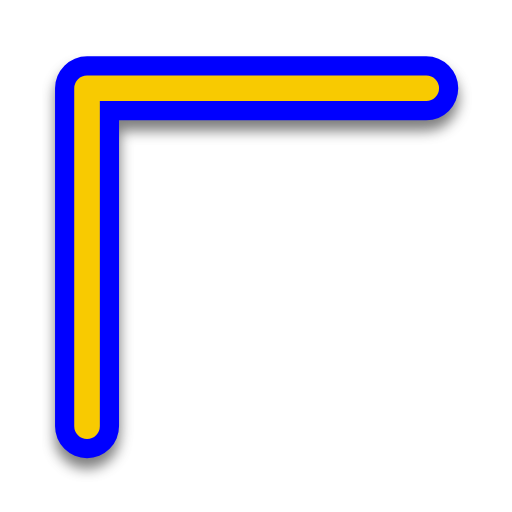
t = 0.00 s
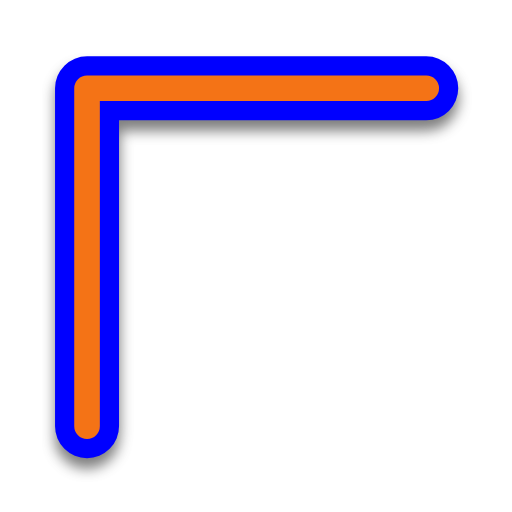
t = 0.31 s
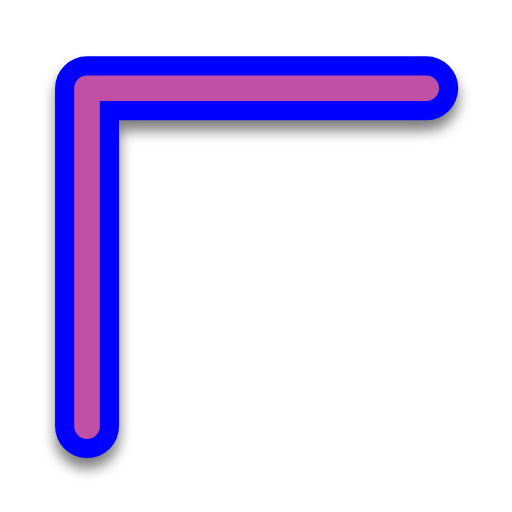
t = 0.63 s
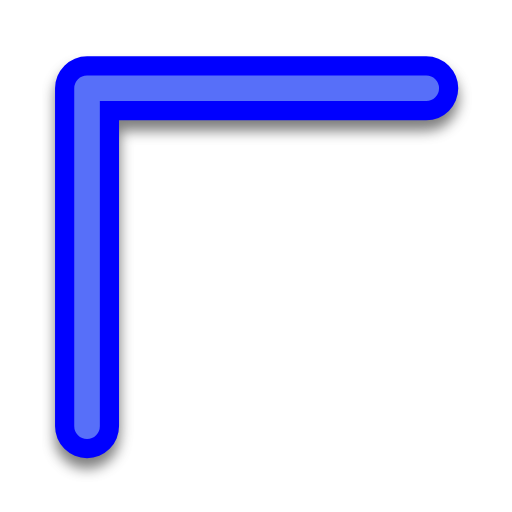
t = 0.88 s
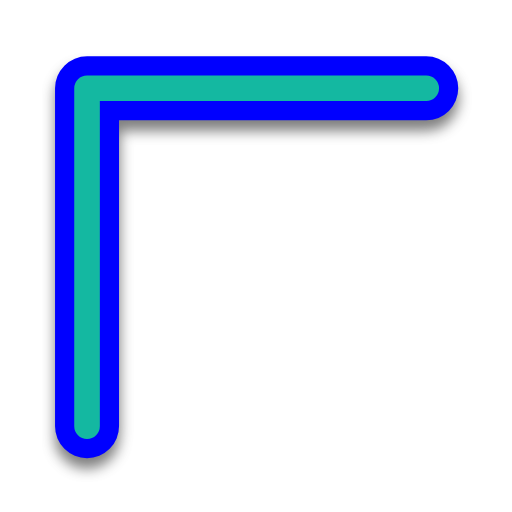
t = 1.19 s
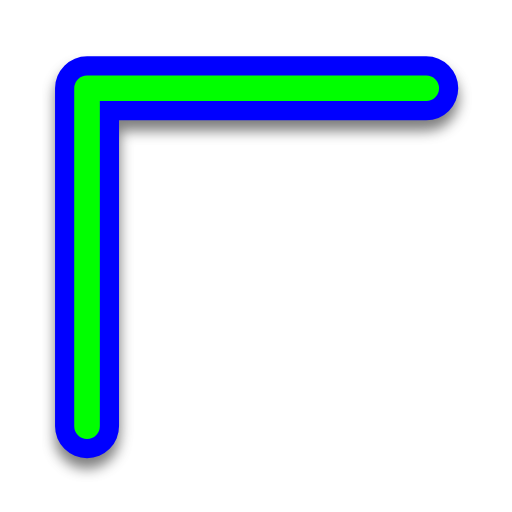
t = 1.50 s

The animated SVG that drew these frames (rendered in a browser with its animation timeline set to each time). Animation: 1 SMIL element (animate=1); one cycle of 1.50 s.

<svg width="200" height="200" viewBox="0 0 200 200" fill="none" xmlns="http://www.w3.org/2000/svg">
    <g filter="url(#filter0_d)">
        <path d="M34 166.5V34.5H166.5" stroke="#0000FF" stroke-width="25" stroke-linecap="round"
            stroke-linejoin="round" />
    </g>
    <path d="M34 166.5V34.5H166.5" stroke="#00FF00" stroke-width="10" stroke-linecap="round" stroke-linejoin="round">
        <animate attributeName="stroke" values="#F8CA01;#F47F02;#F65054;#884FF9;#2590F9;#0FC584;#F8CA01" dur="1.5s"
            repeatCount="1" />
    </path>
    <defs>
        <filter id="filter0_d" x="16.5" y="21" width="167.5" height="167" filterUnits="userSpaceOnUse"
            color-interpolation-filters="sRGB">
            <feFlood flood-opacity="0" result="BackgroundImageFix" />
            <feColorMatrix in="SourceAlpha" type="matrix" values="0 0 0 0 0 0 0 0 0 0 0 0 0 0 0 0 0 0 127 0" />
            <feOffset dy="4" />
            <feGaussianBlur stdDeviation="2.5" />
            <feColorMatrix type="matrix" values="0 0 0 0 0 0 0 0 0 0 0 0 0 0 0 0 0 0 0.5 0" />
            <feBlend mode="normal" in2="BackgroundImageFix" result="effect1_dropShadow" />
            <feBlend mode="normal" in="SourceGraphic" in2="effect1_dropShadow" result="shape" />
        </filter>
    </defs>
</svg>
